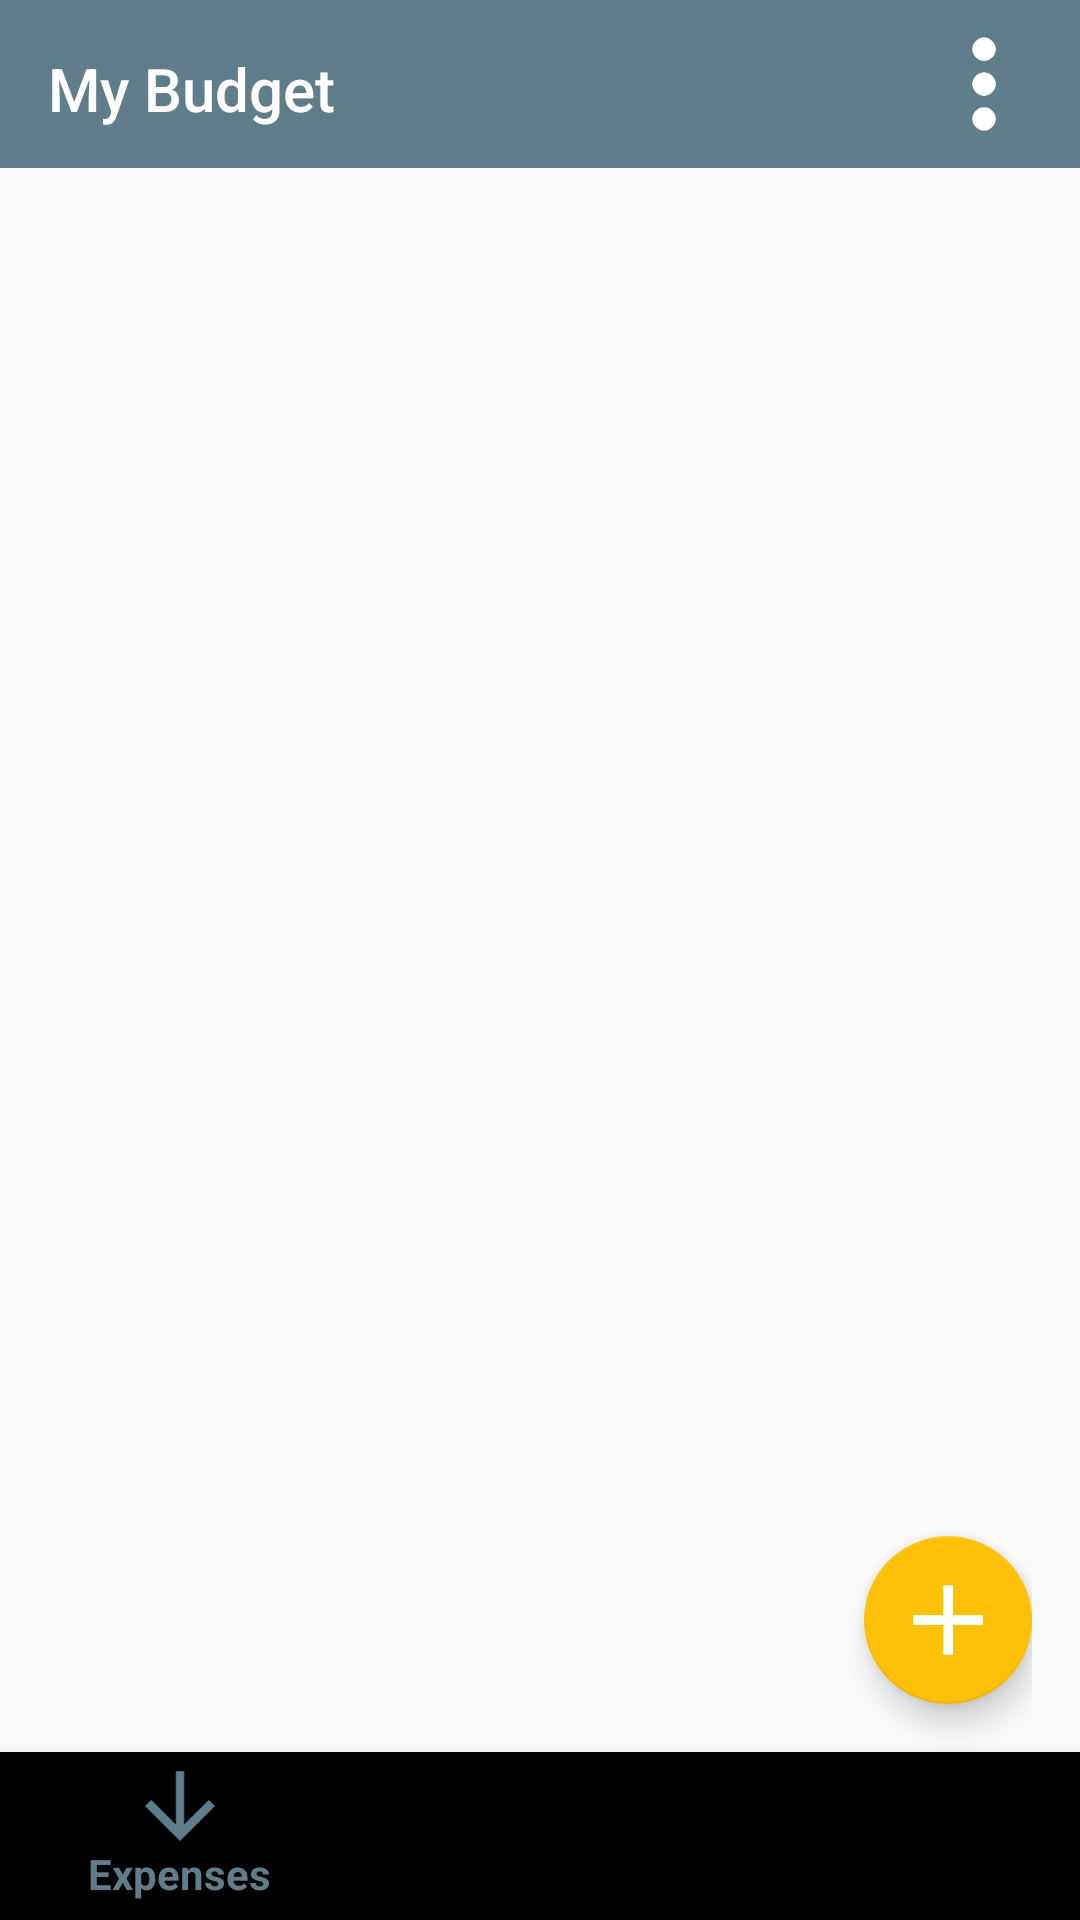

Here is an Android app screen rendered from its layout file. Give the layout XML and the strings, colors and styles it references.
<!-- AndroidManifest.xml: application theme AppThemeNoActionBar -->
<!-- res/layout/activity_main.xml -->
<?xml version="1.0" encoding="utf-8"?>
<RelativeLayout xmlns:android="http://schemas.android.com/apk/res/android"
    xmlns:app="http://schemas.android.com/apk/res-auto"
    xmlns:tools="http://schemas.android.com/tools"
    android:id="@+id/container"
    android:layout_width="match_parent"
    android:layout_height="match_parent"
    tools:context="net.example.mybudget.activities.MainActivity">

    <android.support.v7.widget.Toolbar
        android:id="@+id/toolbar"
        android:layout_width="match_parent"
        android:layout_height="wrap_content"
        android:background="@color/colorPrimary"
        android:theme="@style/ToolbarStyle"
        app:title="@string/app_name"
        app:titleMargins="@dimen/activity_horizontal_margin"
        app:titleTextColor="@android:color/white">

        <ImageView
            android:id="@+id/b_more"
            android:layout_width="wrap_content"
            android:layout_height="wrap_content"
            android:layout_gravity="right"
            android:layout_marginRight="@dimen/activity_horizontal_margin"
            android:background="@android:drawable/list_selector_background"
            android:src="@drawable/ic_more_vert" />
    </android.support.v7.widget.Toolbar>

    <FrameLayout
        android:id="@+id/fragment_container"
        android:layout_width="match_parent"
        android:layout_height="match_parent"
        android:layout_above="@id/navigation"
        android:layout_below="@id/toolbar"></FrameLayout>

    <RelativeLayout
        android:layout_width="wrap_content"
        android:layout_height="wrap_content"
        android:layout_above="@+id/navigation"
        android:layout_alignParentRight="true"
        android:layout_marginRight="@dimen/activity_horizontal_margin">

        <RelativeLayout
            android:id="@+id/recognize"
            android:layout_width="wrap_content"
            android:layout_height="wrap_content"
            android:visibility="gone">

            <android.support.design.widget.FloatingActionButton
                android:id="@+id/b_recognize"
                android:layout_width="wrap_content"
                android:layout_height="match_parent"
                android:layout_alignParentRight="true"
                android:layout_centerVertical="true"
                android:layout_marginBottom="@dimen/activity_vertical_margin"
                android:src="@drawable/ic_camera" />

            <TextView
                android:id="@+id/l_recognize"
                android:layout_width="wrap_content"
                android:layout_height="wrap_content"
                android:layout_centerVertical="true"
                android:layout_toLeftOf="@id/b_recognize"
                android:padding="10dp"
                android:text="Recognize"
                android:textAppearance="@style/TextAppearance.AppCompat.Medium" />


        </RelativeLayout>
        <RelativeLayout
            android:id="@+id/income"
            android:layout_width="wrap_content"
            android:layout_height="wrap_content"
            android:layout_below="@id/recognize"
            android:visibility="gone">

            <android.support.design.widget.FloatingActionButton
                android:id="@+id/b_add_income"
                android:layout_width="wrap_content"
                android:layout_height="match_parent"
                android:layout_alignParentRight="true"
                android:layout_centerVertical="true"
                android:layout_marginBottom="@dimen/activity_vertical_margin"
                android:src="@drawable/ic_arrow_downward_white" />

            <TextView
                android:id="@+id/l_add_income"
                android:layout_width="wrap_content"
                android:layout_height="wrap_content"
                android:layout_centerVertical="true"
                android:layout_toLeftOf="@id/b_add_income"
                android:padding="10dp"
                android:text="Add income"
                android:textAppearance="@style/TextAppearance.AppCompat.Medium" />


        </RelativeLayout>

        <RelativeLayout
            android:id="@+id/expense"
            android:layout_width="wrap_content"
            android:layout_height="wrap_content"
            android:layout_below="@id/income"
            android:visibility="gone">

            <android.support.design.widget.FloatingActionButton
                android:id="@+id/b_add_expense"
                android:layout_width="wrap_content"
                android:layout_height="match_parent"
                android:layout_alignParentRight="true"
                android:layout_centerVertical="true"
                android:layout_marginBottom="@dimen/activity_vertical_margin"
                android:src="@drawable/ic_arrow_upward_white" />

            <TextView
                android:id="@+id/l_add_expense"
                android:layout_width="wrap_content"
                android:layout_height="wrap_content"
                android:layout_centerVertical="true"
                android:layout_toLeftOf="@id/b_add_expense"
                android:padding="10dp"
                android:text="Add expense"
                android:textAppearance="@style/TextAppearance.AppCompat.Medium" />
        </RelativeLayout>

        <android.support.design.widget.FloatingActionButton
            android:id="@+id/add"
            android:layout_width="wrap_content"
            android:layout_height="match_parent"
            android:layout_alignParentRight="true"
            android:layout_below="@id/expense"
            android:layout_marginBottom="@dimen/activity_horizontal_margin"
            android:layout_marginTop="10dp"
            android:src="@drawable/ic_add" />

    </RelativeLayout>


    <android.support.design.widget.BottomNavigationView
        android:id="@+id/navigation"
        android:layout_width="match_parent"
        android:layout_height="wrap_content"
        android:layout_alignParentBottom="true"
        android:layout_marginEnd="0dp"
        android:layout_marginStart="0dp"
        app:menu="@menu/navigation" />
</RelativeLayout>
<!-- resources referenced by this layout -->
<resources>
  <color name="colorPrimary">#607D8B</color>
  <dimen name="activity_horizontal_margin">16dp</dimen>
  <dimen name="activity_vertical_margin">16dp</dimen>
  <!-- drawable ic_add: png bitmap (drawable-xxxhdpi, 956 bytes) -->
  <!-- drawable ic_arrow_downward_white: png bitmap (drawable-hdpi, 1004 bytes) -->
  <!-- drawable ic_arrow_upward_white: png bitmap (drawable-hdpi, 986 bytes) -->
  <!-- drawable ic_camera: png bitmap (drawable-hdpi, 1142 bytes) -->
  <!-- drawable ic_more_vert: png bitmap (drawable-hdpi, 876 bytes) -->
  <string name="app_name">My Budget</string>
  <style name="ToolbarStyle" parent="Widget.AppCompat.Toolbar">
          <item name="colorPrimary">@color/colorPrimary</item>
          <item name="colorPrimaryDark">@color/colorPrimaryDark</item>
          <item name="colorAccent">@color/colorAccent</item>
      </style>
  <style name="AppThemeNoActionBar" parent="Theme.AppCompat.Light.NoActionBar">
          
          <item name="colorPrimary">@color/colorPrimary</item>
          <item name="colorPrimaryDark">@color/colorPrimaryDark</item>
          <item name="colorAccent">@color/colorAccent</item>
      </style>
  <color name="colorPrimaryDark">#455A64</color>
  <color name="colorAccent">#FFC107</color>
</resources>
